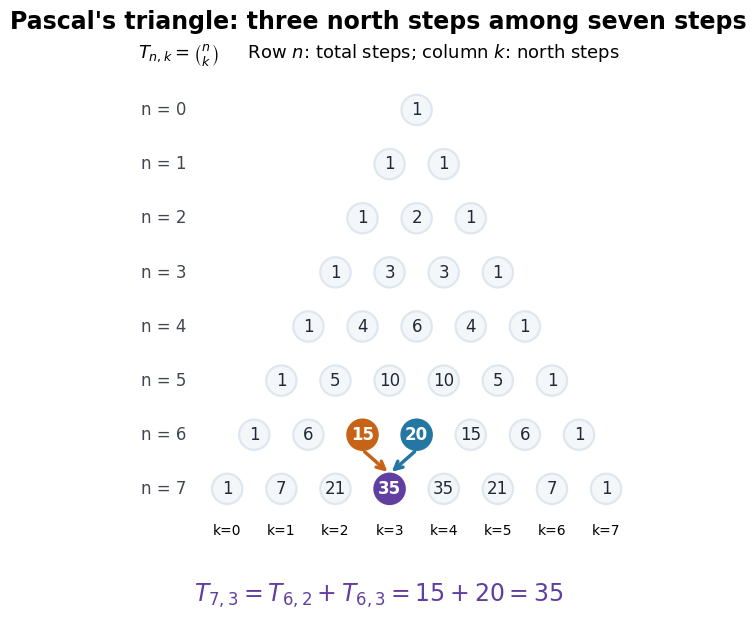

This figure's Python source: (Note: this script raises an exception after producing the figure.)
"""Draw Pascal's triangle with an original seven-step counting example.

Tested with Python 3.14, matplotlib 3.10.7; run from _media.
"""

from math import comb
from pathlib import Path

import matplotlib.pyplot as plt
from matplotlib.patches import Circle


def main():
    plt.rcParams.update({"font.family": "DejaVu Sans", "font.size": 12})
    fig, ax = plt.subplots(figsize=(9, 6.4), dpi=120, facecolor="white")
    fig.subplots_adjust(left=0.03, right=0.98, bottom=0.12, top=0.86)
    ax.set_facecolor("white")
    colors = {(6, 2): "#c76316", (6, 3): "#2477a2", (7, 3): "#603fa0"}
    for k in (2, 3):
        ax.annotate("", xy=(-0.5, -7 + 0.28), xytext=(k - 3, -6 - 0.28),
                    arrowprops={"arrowstyle": "->", "color": colors[(6, k)],
                                "lw": 2.5, "mutation_scale": 14})
    for n in range(8):
        ax.text(-5.1, -n, f"n = {n}", va="center", ha="left", color="#414651")
        for k in range(n + 1):
            color = colors.get((n, k), "#dfe7ee")
            highlighted = (n, k) in colors
            ax.add_patch(Circle((k - n / 2, -n), 0.28,
                                facecolor=color if highlighted else "#f4f7fa",
                                edgecolor=color, lw=1.6, zorder=3))
            ax.text(k - n / 2, -n, str(comb(n, k)), va="center", ha="center",
                    color="white" if highlighted else "#222936",
                    weight="bold" if highlighted else "normal", zorder=4)
    for k in range(8):
        ax.text(k - 3.5, -7.65, f"k={k}", ha="center", va="top", fontsize=10)
    ax.set(xlim=(-5.35, 4.1), ylim=(-8.2, 0.55), aspect="equal")
    ax.axis("off")
    fig.suptitle("Pascal's triangle: three north steps among seven steps", y=0.97,
                 fontsize=17, weight="bold")
    fig.text(0.5, 0.895, r"$T_{n,k}=\binom{n}{k}$     Row $n$: total steps; column $k$: north steps",
             ha="center", fontsize=13)
    fig.text(0.5, 0.045, r"$T_{7,3}=T_{6,2}+T_{6,3}=15+20=35$",
             ha="center", fontsize=17, color="#603fa0")
    fig.savefig(Path(__file__).stem + ".png", facecolor="white", transparent=False)
    plt.close(fig)


if __name__ == "__main__":
    main()
